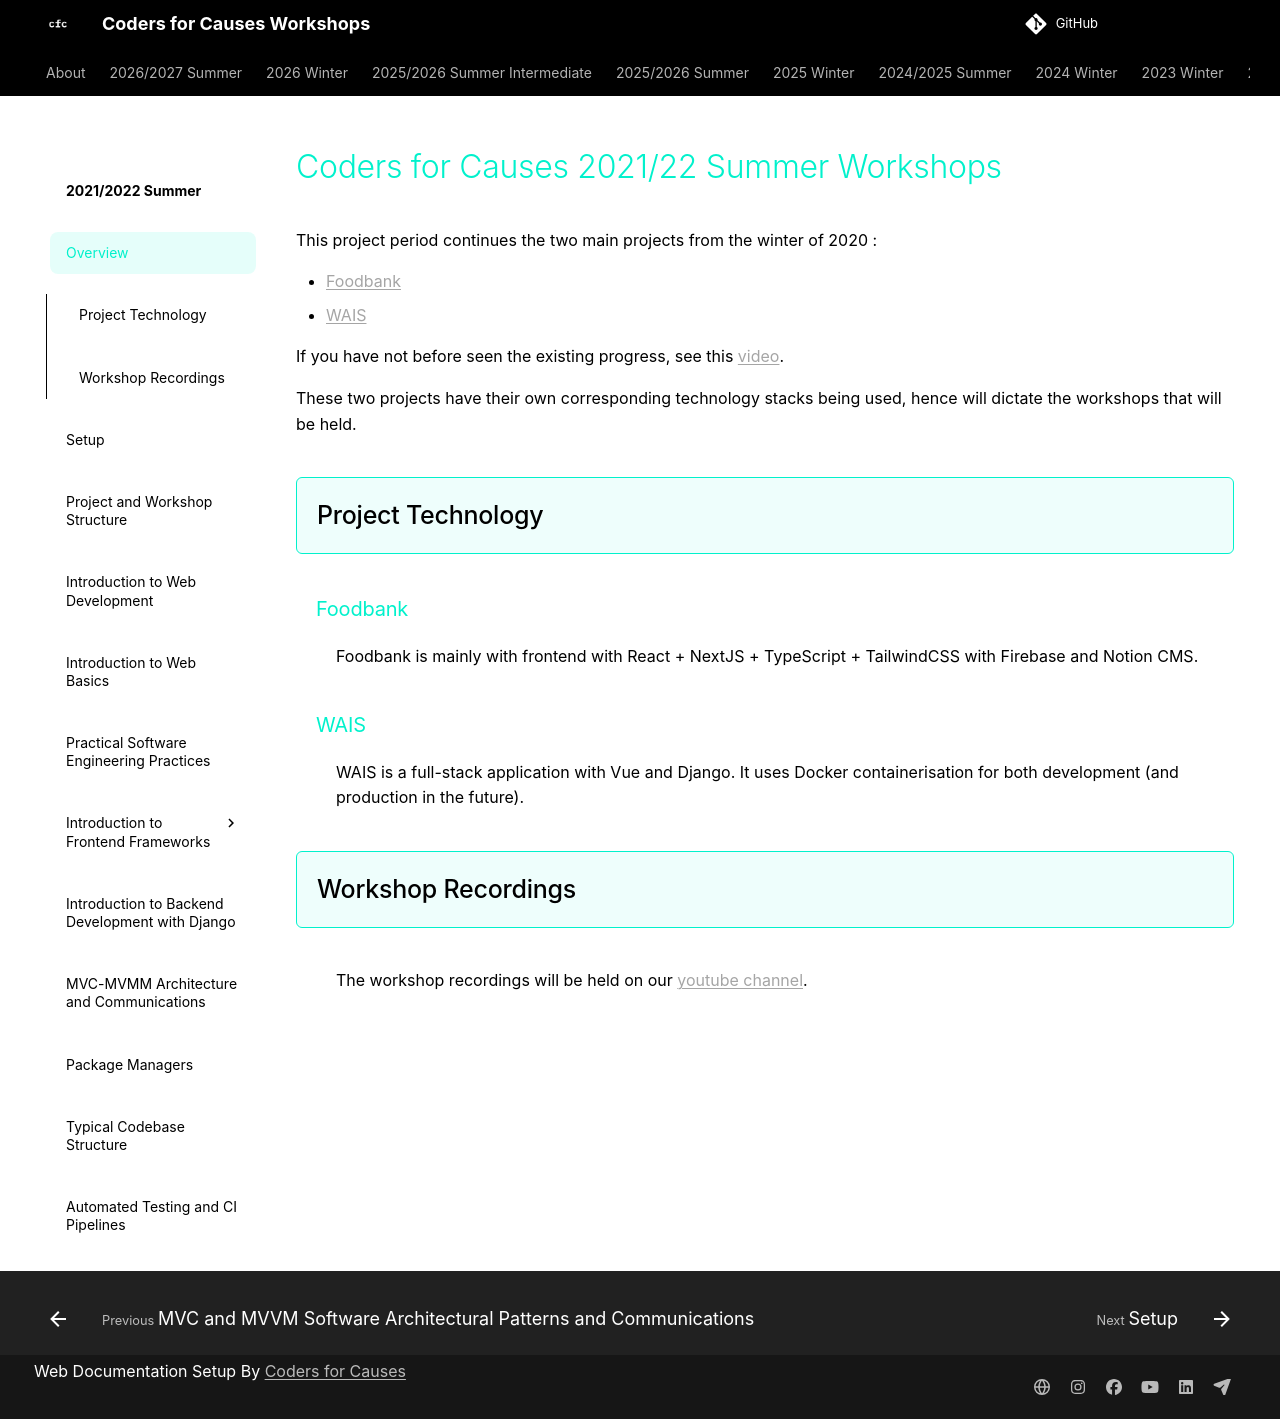

repository: codersforcauses/workshops · page: 2021-2022-summer/index.html · generator: mkdocs

# Coders for Causes 2021/22 Summer Workshops

This project period continues the two main projects from the winter of 2020 :

- [Foodbank](https://github.com/codersforcauses/foodbank)
- [WAIS](https://github.com/codersforcauses/wais)

If you have not before seen the existing progress, see this [video](https://www.youtube.com/watch?v=rOXT595PxvU).

These two projects have their own corresponding technology stacks being used, hence will dictate the workshops that will be held.

## Project Technology

### Foodbank
Foodbank is mainly with frontend with React + NextJS + TypeScript + TailwindCSS with Firebase and Notion CMS.

### WAIS
WAIS is a full-stack application with Vue and Django. It uses Docker containerisation for both development (and production in the future).

## Workshop Recordings
The workshop recordings will be held on our [youtube channel](https://www.youtube.com/playlist?list=PL4p180vnG7j5Q67VXMxvQTE45bR3IDzIr).
